Photos from the image-classification dataset "FabricDefectDataset" in the GitHub repository ApurvArc/Textile-Defect-Detection. Its 9 classes are: broken stitch, defect free, hole, horizontal defect, lines, needle mark, pinched fabric, stain, vertical defect.

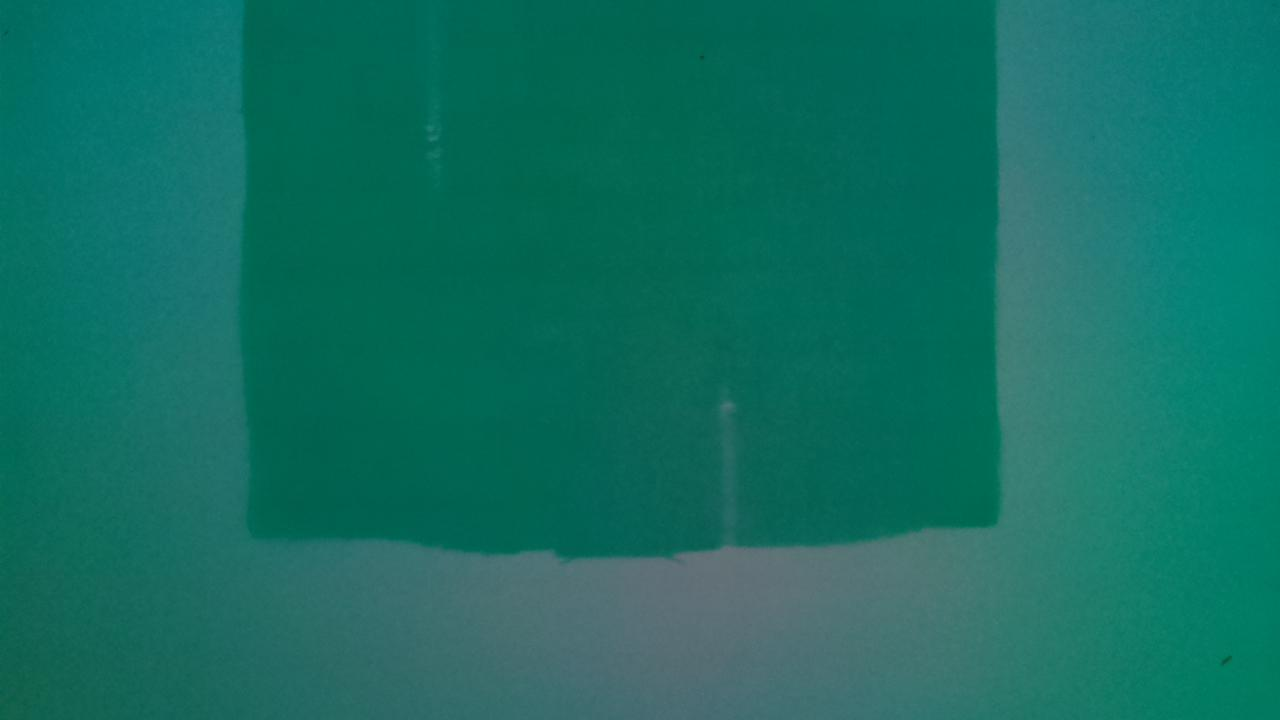
Label: lines

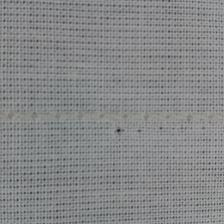
Label: needle mark

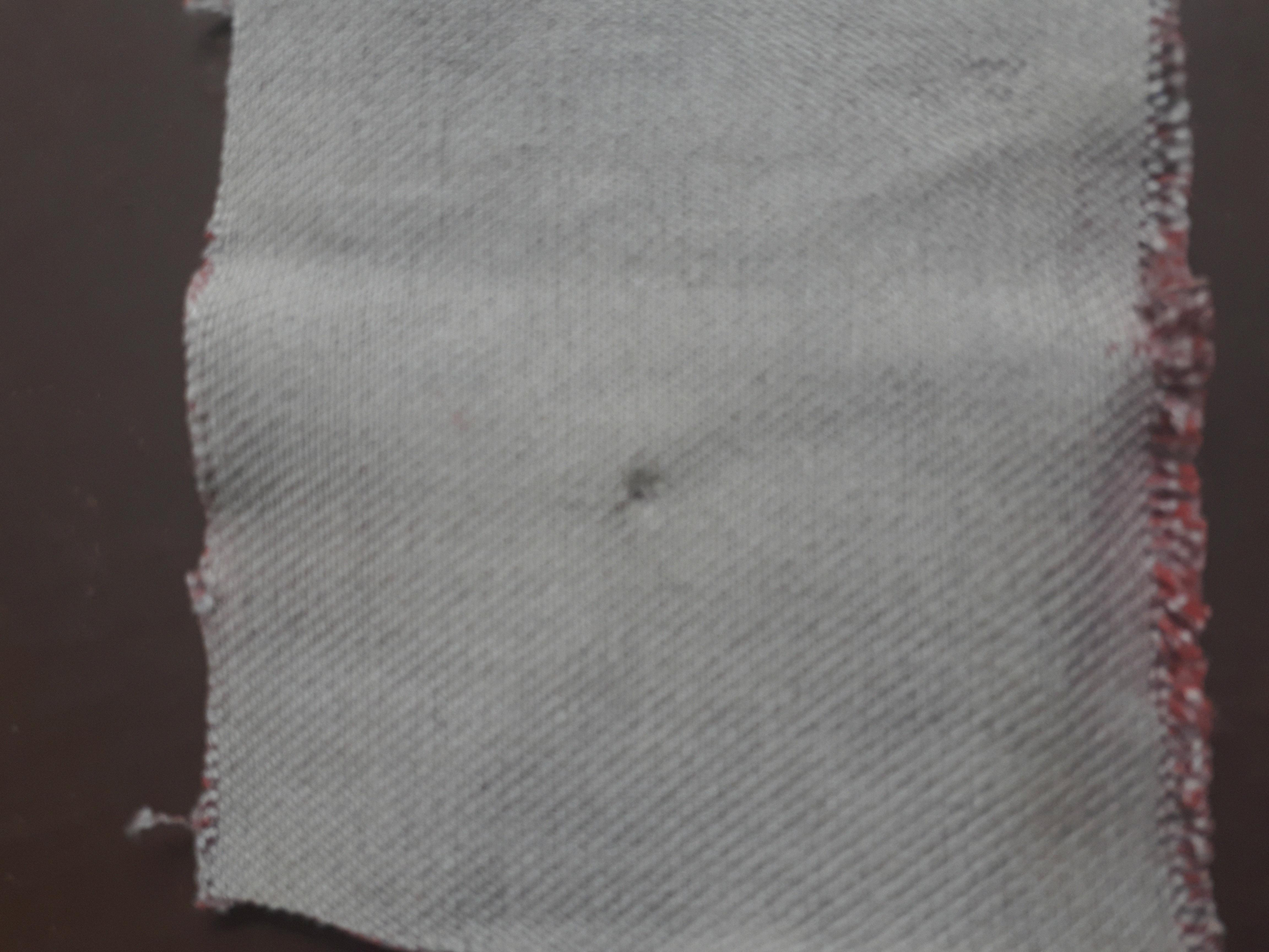
Label: hole

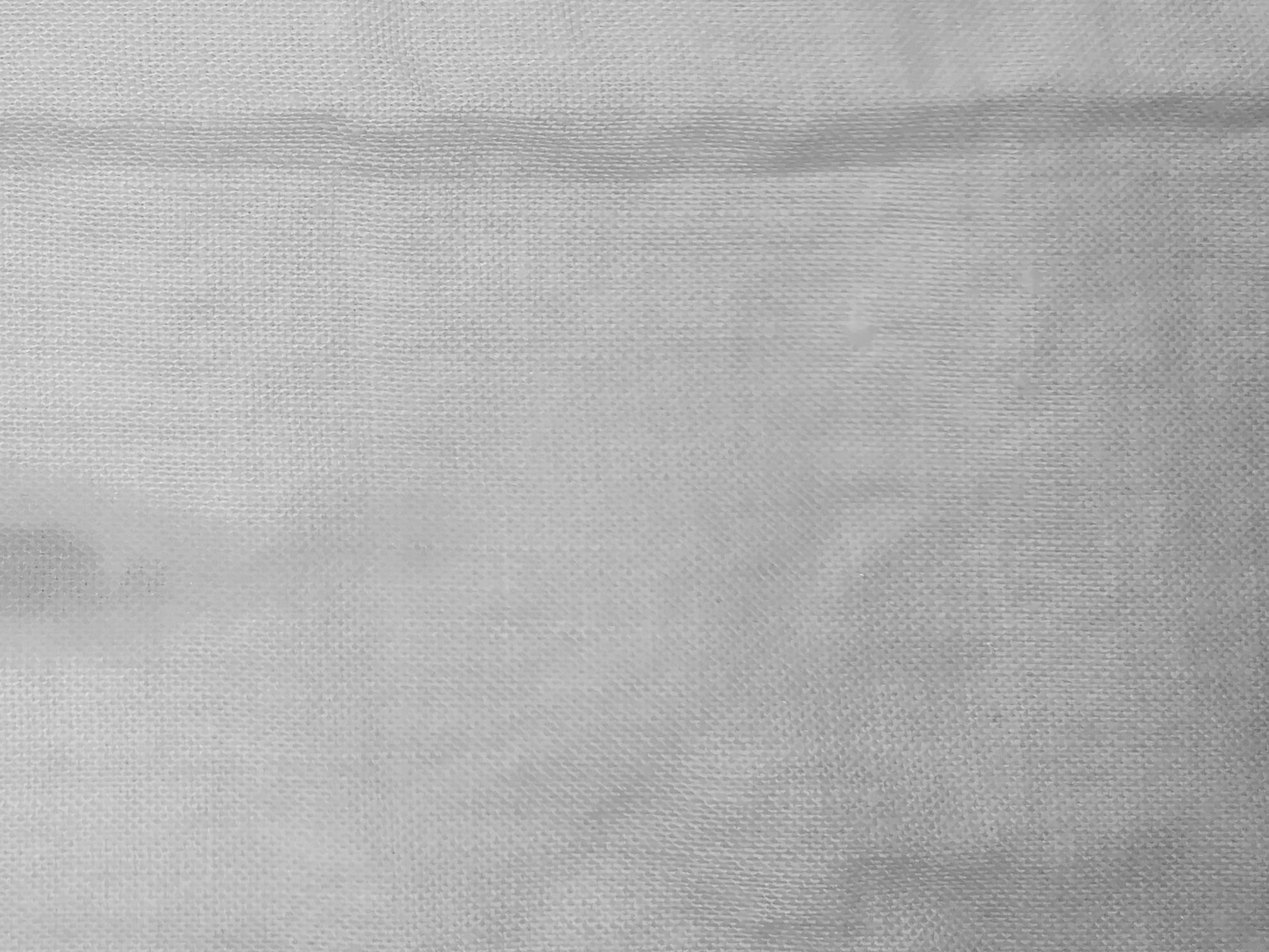
Label: stain

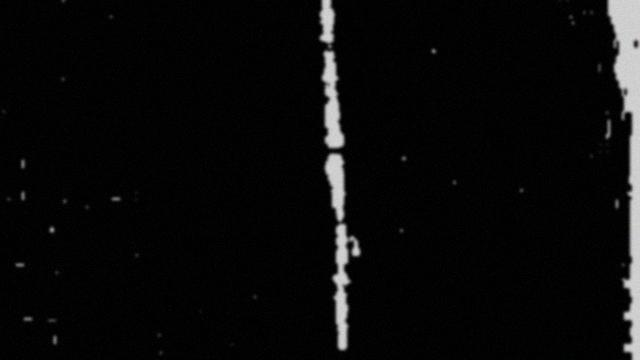
Label: vertical defect

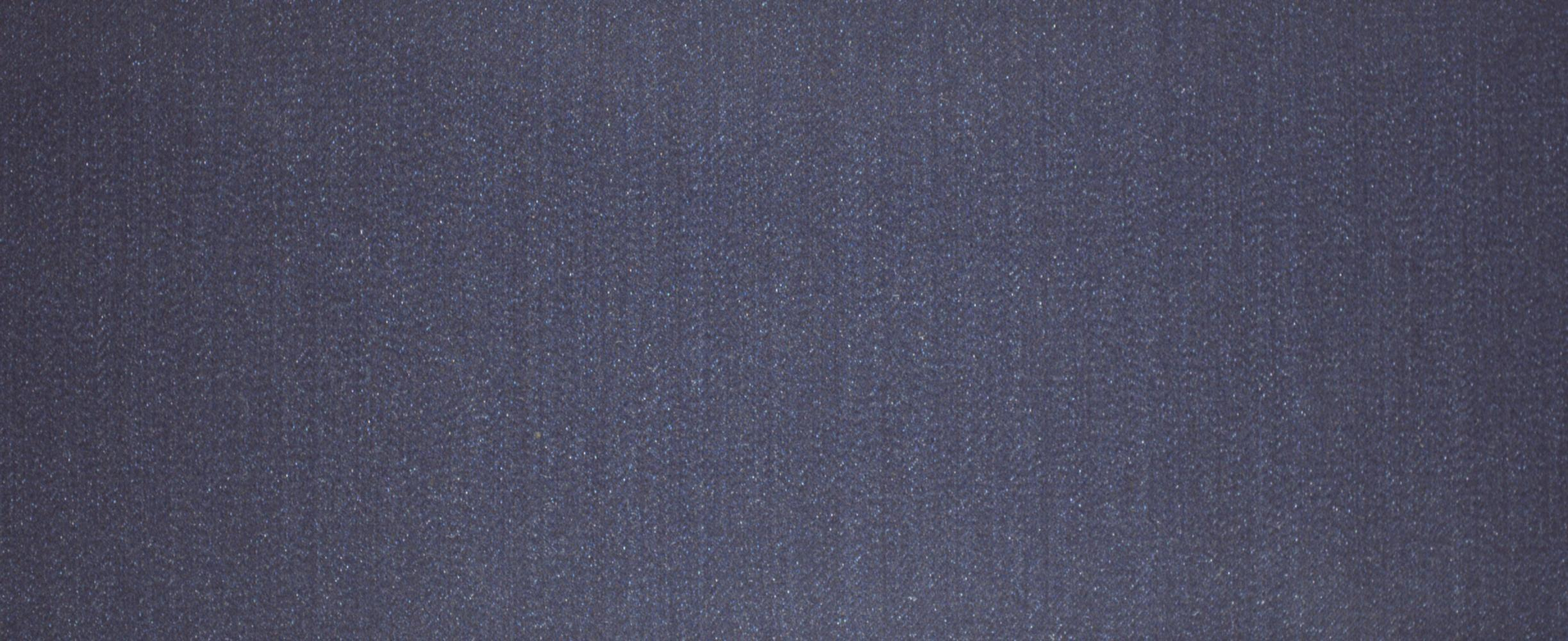
Label: defect free
